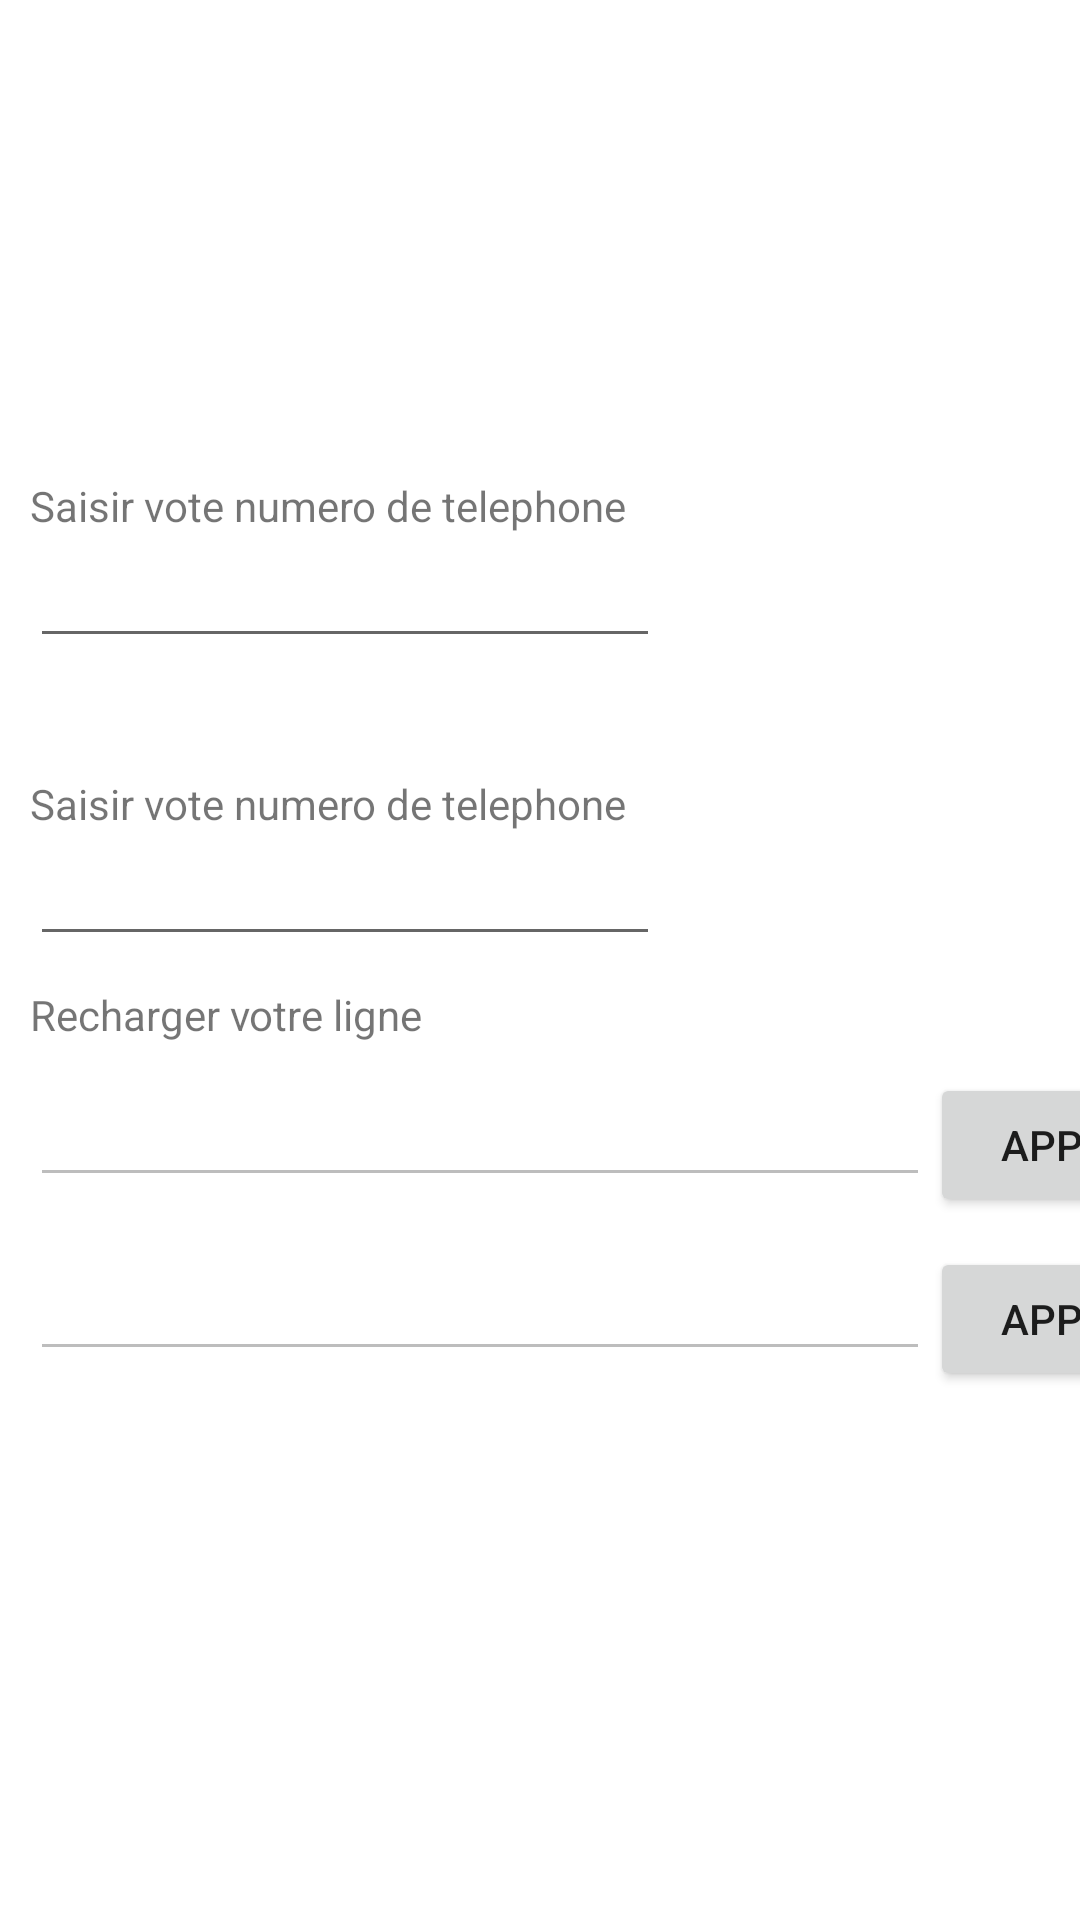

Layout XML and referenced resources for this Android screen:
<!-- AndroidManifest.xml: application theme Theme.OperateurTelephoniques -->
<!-- res/layout/activity_phone.xml -->
<?xml version="1.0" encoding="utf-8"?>
<androidx.constraintlayout.widget.ConstraintLayout xmlns:android="http://schemas.android.com/apk/res/android"
    xmlns:app="http://schemas.android.com/apk/res-auto"
    xmlns:tools="http://schemas.android.com/tools"
    android:layout_width="match_parent"
    android:layout_height="match_parent"
    tools:context=".phone">

    <ImageView
        android:id="@+id/imageView"
        android:layout_width="133dp"
        android:layout_height="140dp"
        app:layout_constraintEnd_toEndOf="parent"
        app:layout_constraintTop_toTopOf="parent"
        tools:srcCompat="@tools:sample/avatars" />
    <TextView
        android:id="@+id/textLogin"
        android:layout_width="wrap_content"
        android:layout_height="wrap_content"
        android:text=""
        android:layout_marginRight="50dp"
        app:layout_constraintEnd_toEndOf="parent"
        app:layout_constraintTop_toBottomOf="@+id/imageView"
        />
    <TextView
        android:id="@+id/phoneText"
        android:layout_width="wrap_content"
        android:layout_height="wrap_content"
        android:text="Saisir vote numero de telephone"
        android:layout_marginLeft="10dp"
        app:layout_constraintTop_toBottomOf="@+id/textLogin"
        app:layout_constraintLeft_toLeftOf="parent"
        />

    <EditText
        android:id="@+id/editTextPhone"
        android:layout_width="wrap_content"
        android:layout_height="wrap_content"
        android:ems="10"
        android:inputType="phone"
        tools:layout_editor_absoluteX="8dp"
        tools:layout_editor_absoluteY="188dp"
        android:layout_marginLeft="10dp"
        app:layout_constraintLeft_toLeftOf="parent"
        app:layout_constraintTop_toBottomOf="@+id/phoneText"
        tools:ignore="MissingConstraints" />
    <TextView
        android:id="@+id/message"
        android:layout_width="wrap_content"
        android:layout_height="wrap_content"

        android:layout_marginLeft="10dp"
        android:layout_marginTop="10dp"
        app:layout_constraintTop_toBottomOf="@+id/editTextPhone"
        app:layout_constraintLeft_toLeftOf="parent"
        />

    <TextView
        android:id="@+id/rechargeText"
        android:layout_width="wrap_content"
        android:layout_height="wrap_content"
        android:text="Saisir vote numero de telephone"
        android:layout_marginLeft="10dp"
        android:layout_marginTop="10dp"
        app:layout_constraintTop_toBottomOf="@+id/message"
        app:layout_constraintLeft_toLeftOf="parent"
        />

    <EditText
        android:id="@+id/editTextRechargeNumber"
        android:layout_width="wrap_content"
        android:layout_height="wrap_content"
        android:ems="10"
        android:inputType="phone"
        tools:layout_editor_absoluteX="8dp"
        tools:layout_editor_absoluteY="188dp"
        android:layout_marginLeft="10dp"
        app:layout_constraintLeft_toLeftOf="parent"
        app:layout_constraintTop_toBottomOf="@+id/rechargeText"
        tools:ignore="MissingConstraints" />

    <TextView
        android:id="@+id/appelText"
        android:layout_width="wrap_content"
        android:layout_height="wrap_content"
        android:text="Recharger votre ligne"
        android:layout_marginLeft="10dp"
        android:layout_marginTop="10dp"
        app:layout_constraintTop_toBottomOf="@+id/editTextRechargeNumber"
        app:layout_constraintLeft_toLeftOf="parent"
        />
    <LinearLayout
        android:id="@+id/linear1"
        android:layout_width="match_parent"
        android:layout_height="wrap_content"
        android:orientation="horizontal"
        android:layout_marginLeft="10dp"
        android:layout_marginTop="10dp"
        app:layout_constraintTop_toBottomOf="@+id/appelText"
        app:layout_constraintLeft_toLeftOf="parent"
        >

        <EditText
            android:id="@+id/editTextAppelRecharge"
            android:layout_width="300dp"
            android:enabled="false"
            android:layout_height="wrap_content"
            />
        <Button
            android:id="@+id/buttonRecharge"
            android:layout_width="90dp"
            android:layout_height="wrap_content"
            android:text="appel"/>
    </LinearLayout>

    <LinearLayout
        android:layout_width="match_parent"
        android:layout_height="wrap_content"
        android:orientation="horizontal"
        android:layout_marginLeft="10dp"
        android:layout_marginTop="10dp"
        app:layout_constraintTop_toBottomOf="@+id/linear1"
        app:layout_constraintLeft_toLeftOf="parent"
        >

        <EditText
            android:id="@+id/editTextConsult"
            android:layout_width="300dp"
            android:enabled="false"
            android:layout_height="wrap_content"
            />
        <Button
            android:id="@+id/buttonConsult"
            android:layout_width="90dp"
            android:layout_height="wrap_content"
            android:text="appel"/>
    </LinearLayout>


</androidx.constraintlayout.widget.ConstraintLayout>
<!-- resources referenced by this layout -->
<resources>
  <style name="Theme.OperateurTelephoniques" parent="Theme.MaterialComponents.DayNight.DarkActionBar">
          
          <item name="colorPrimary">@color/purple_500</item>
          <item name="colorPrimaryVariant">@color/purple_700</item>
          <item name="colorOnPrimary">@color/white</item>
          
          <item name="colorSecondary">@color/teal_200</item>
          <item name="colorSecondaryVariant">@color/teal_700</item>
          <item name="colorOnSecondary">@color/black</item>
          
          <item name="android:statusBarColor">?attr/colorPrimaryVariant</item>
          
      </style>
  <!-- not gathered from this repository: default colours our renderer supplied (Android Studio template values) -->
  <color name="purple_500">#FF6200EE</color>
  <color name="purple_700">#FF3700B3</color>
  <color name="teal_200">#FF03DAC5</color>
  <color name="teal_700">#FF018786</color>
  <color name="black">#FF000000</color>
  <color name="white">#FFFFFFFF</color>
</resources>
